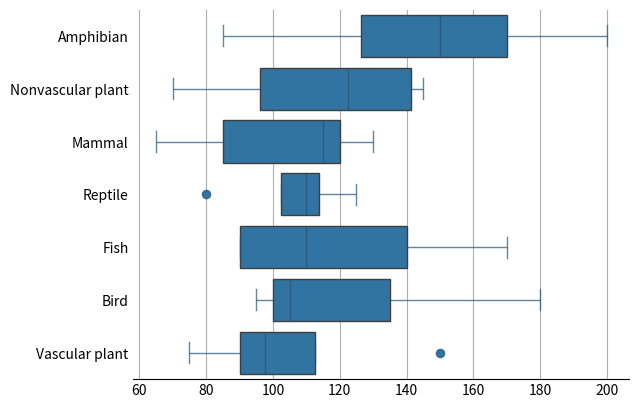

Source code (Python): (Note: this script raises an exception after producing the figure.)
from matplotlib.axes import Axes
from matplotlib.colors import to_rgba
import matplotlib.pyplot as plt
import pandas as pd
import seaborn as sns


# Define a function to adjust colors to be slightly darker
def darken_color(
        color: tuple[int],
        factor: float = 0.3
    ) -> tuple:
    
    """
    Adjust the given color to be slightly darker.

    Parameters:
    color (tuple): The color to be darkened in RGBA format (R, G, B, A).
    factor (float): The factor to darken the color by, default is 0.3.

    Returns:
    tuple[int, ...]: A tuple representing the darker color in RGBA format (R, G, B, A).
    """

    return tuple(rgba * (1 - factor) for rgba in color)

# Define a custom boxplot function with type hints for parameters
def boxplot(
    *args, 
    # figsize: tuple[int, int],
    grid: str | None = 'x', 
    spines: list[str] = ['bottom'], 
    ticks: str | bool = 'both', 
    xlabel: str = '', 
    ylabel: str = '', 
    xlim: tuple[float, float] | None = None,
    ylim: tuple[float, float] | None = None,
    **kwargs
) -> Axes:
    """
    Create a customized seaborn boxplot with additional styling options.

    Parameters:
    *args: Positional arguments passed to sns.boxplot().
    grid (str | None): Specifies the grid axis ('x', 'y', 'both') or None to disable grid.
    spines (list[str]): List of spines to show ('left', 'right', 'bottom', 'top').
    ticks (str | bool): Specifies the tick marks ('both', 'x', 'y') or False to disable ticks.
    xlabel (str): Label for the x-axis.
    ylabel (str): Label for the y-axis.
    xlim (tuple[float, float]] | None): Limit for the x-axis.
    ylim (tuple[float, float]] | None): Limit for the y-axis.
    **kwargs: Additional keyword arguments passed to sns.boxplot().

    Returns:
    Axes: The matplotlib Axes object containing the plot.
    """

    # Extract data-related arguments
    data = kwargs.get('data')
    x = kwargs.get('x')
    y = kwargs.get('y')

    # Define the order of classes based on the median of the 'x' variable
    if 'order' not in kwargs:
        kwargs['order'] = data.groupby(y)[x].median(
            ).sort_values(ascending=False).index

    # Set the figure size
    # plt.figure(figsize=figsize)

    # Create the seaborn boxplot
    ax = sns.boxplot(*args, **kwargs)

    # Apply customatizations
    for spine in spines:
        ax.spines[spine].set_visible(True)
    for spine in set(ax.spines.keys()) - set(spines):
        ax.spines[spine].set_visible(False)

    # Apply customatizations continued
    ax.set_xlabel(xlabel)
    ax.set_ylabel(ylabel)
    ax.set_xlim(xlim)
    ax.set_ylim(ylim)
    ax.grid(axis=grid)
    ax.tick_params(axis=ticks, which='both', length=0)
    
    # Retrieve the palette used in the plot
    palette = [patch.get_facecolor() for patch in ax.patches]
    
    # Customize line colors
    for i, line in enumerate(ax.lines):
        color = palette[i // 6]
        darker_color = darken_color(color)
        line.set_markerfacecolor(color)
        line.set_markeredgecolor(darker_color)
        line.set_color(darker_color)

    return ax

# Define a decorater to customize seaborn boxplots
def customize_boxplot(boxplot_func):
    """
    Decorator to customize the appearance of seaborn boxplots.
    """
    
    def wrapper(
        *args, 
        grid: str | None = 'x', 
        spines: list[str] = ['bottom'], 
        ticks: str| bool = 'both', 
        xlabel: str = '', 
        ylabel: str = '', 
        **kwargs
    ) -> Axes:

        # Specific kwargs for additional customizations
        kwargs_list = ['figsize', 'xlim', 'ylim']
        custom_kwargs = {k: kwargs.pop(k) for k in kwargs_list if k in kwargs}

        # Extract data-related arguments
        data = kwargs.get('data')
        x = kwargs.get('x')
        y = kwargs.get('y')

        # Define the order of classes based on the median of the 'x' variable
        order = data.groupby(y)[x].median().sort_values(ascending=False).index

        # Set the figure size
        if 'figsize' in custom_kwargs:
            plt.figure(figsize=custom_kwargs.get('figsize'))
        
        #  Create the seaborn boxplot
        ax = sns.boxplot(*args, order=order, **kwargs)

        # Apply customatizations
        for spine in spines:
            ax.spines[spine].set_visible(True)
        for spine in set(ax.spines.keys()) - set(spines):
            ax.spines[spine].set_visible(False)

        # Apply customatizations continued
        ax.set_xlabel(xlabel)
        ax.set_ylabel(ylabel)
        ax.grid(axis=grid)
        ax.tick_params(axis=ticks, which='both', length=0)

        # Apply customatizations continued
        if 'xlim' in custom_kwargs:
            ax.set_xlim(custom_kwargs.get('xlim'))
        if 'ylim' in custom_kwargs:
            ax.set_ylim(custom_kwargs.get('ylim'))

        # Retrieve the palette used in the plot
        palette = [patch.get_facecolor() for patch in ax.patches]

        # Customize line colors
        for i, line in enumerate(ax.lines):
            color = palette[i // 6]
            darker_color = darken_color(color)
            line.set_markerfacecolor(color)
            line.set_markeredgecolor(darker_color)
            line.set_color(darker_color)

        return ax

    return wrapper


#  Define main function to run tests
def main():
    df = pd.DataFrame({
        'Scientific name': [
            'Species_0', 'Species_1', 'Species_2', 'Species_3', 'Species_4', 'Species_5', 'Species_6', 'Species_7', 'Species_8', 'Species_9', 'Species_10', 'Species_11', 'Species_12', 'Species_13', 'Species_14', 'Species_15', 'Species_16', 'Species_17', 'Species_18', 'Species_19', 'Species_20', 'Species_21', 'Species_22', 'Species_23', 'Species_24', 'Species_25', 'Species_26', 'Species_27', 'Species_28', 'Species_29'
        ],
        'Park': [
            'Yellowstone', 'Yosemite', 'Bryce', 'Great Smoky Mountains', 'Yellowstone', 'Yosemite', 'Bryce', 'Great Smoky Mountains', 'Yellowstone', 'Yosemite', 'Bryce', 'Great Smoky Mountains', 'Yellowstone', 'Yosemite', 'Bryce', 'Great Smoky Mountains', 'Yellowstone', 'Yosemite', 'Bryce', 'Great Smoky Mountains', 'Yellowstone', 'Yosemite', 'Bryce', 'Great Smoky Mountains', 'Yellowstone', 'Yosemite', 'Bryce', 'Great Smoky Mountains', 'Yellowstone', 'Yosemite'
        ],
        'No. observations': [
            120, 95, 130, 80, 200, 70, 150, 65, 180, 90, 110, 85, 140, 75, 115, 105, 170, 125, 160, 145, 100, 85, 135, 90, 110, 140, 105, 95, 130, 100
        ],
        'Class': [
            'Mammal', 'Bird', 'Fish', 'Reptile', 'Amphibian', 'Nonvascular plant', 'Vascular plant', 'Mammal', 'Bird', 'Fish', 'Reptile', 'Amphibian', 'Nonvascular plant', 'Vascular plant', 'Mammal', 'Bird', 'Fish', 'Reptile', 'Amphibian', 'Nonvascular plant', 'Vascular plant', 'Mammal', 'Bird', 'Fish', 'Reptile', 'Amphibian', 'Nonvascular plant', 'Vascular plant', 'Mammal', 'Bird'
        ],
        'Species': [
            'Species_0', 'Species_1', 'Species_2', 'Species_3', 'Species_4', 'Species_5', 'Species_6', 'Species_7', 'Species_8', 'Species_9', 'Species_10', 'Species_11', 'Species_12', 'Species_13', 'Species_14', 'Species_15', 'Species_16', 'Species_17', 'Species_18', 'Species_19', 'Species_20', 'Species_21', 'Species_22', 'Species_23', 'Species_24', 'Species_25', 'Species_26', 'Species_27', 'Species_28', 'Species_29'
        ],
        'Conservation status': [
            'Not listed', 'Threatened', 'Endangered', 'Species of concern', 'In recovery', 'Not listed', 'Threatened', 'Endangered', 'Species of concern', 'In recovery', 'Not listed', 'Threatened', 'Endangered', 'Species of concern', 'In recovery', 'Not listed', 'Threatened', 'Endangered', 'Species of concern', 'In recovery', 'Not listed', 'Threatened', 'Endangered', 'Species of concern', 'In recovery', 'Not listed', 'Threatened', 'Endangered', 'Species of concern', 'In recovery'
        ]
    })

    palette = {
        'Mammal': '#FF4E11',
        'Bird': '#FAB733',
        'Fish': '#66A3FF',
        'Reptile': '#5280FA',
        'Amphibian': '#FF8E15',
        'Nonvascular plant': '#808080',
        'Vascular plant': '#A0A0A0'
    }

    # Test 1: Basic custom boxplot
    boxplot(data=df, x='No. observations', y='Class')
    plt.show()

    # Test 2: Custom boxplot with extensive arguments
    boxplot(
        data=df, x='No. observations', y='Class', hue='Class', width=.5, whis=.975, flierprops=dict(marker='o', markersize=5), grid='x', figsize=(10, 6), ticks='both', xlabel='', ylabel='', xlim=(51, 210), palette=palette
    )

    # Test 3: Decorated boxplot
    @customize_boxplot
    def custom_boxplot(*args, **kwargs):
        return sns.boxplot(*args, **kwargs)

    custom_boxplot(
        data=df, x='No. observations', y='Class', hue='Class', width=.5, whis=.975, flierprops=dict(marker='o', markersize=5), grid='x', figsize=(10, 6), spines=['bottom'], xlabel='', ylabel='', xlim=(51, 210), 
    )
    plt.show()

    return


# Only run main if the script is executed (not imported)
if __name__ == "__main__":
    main()
